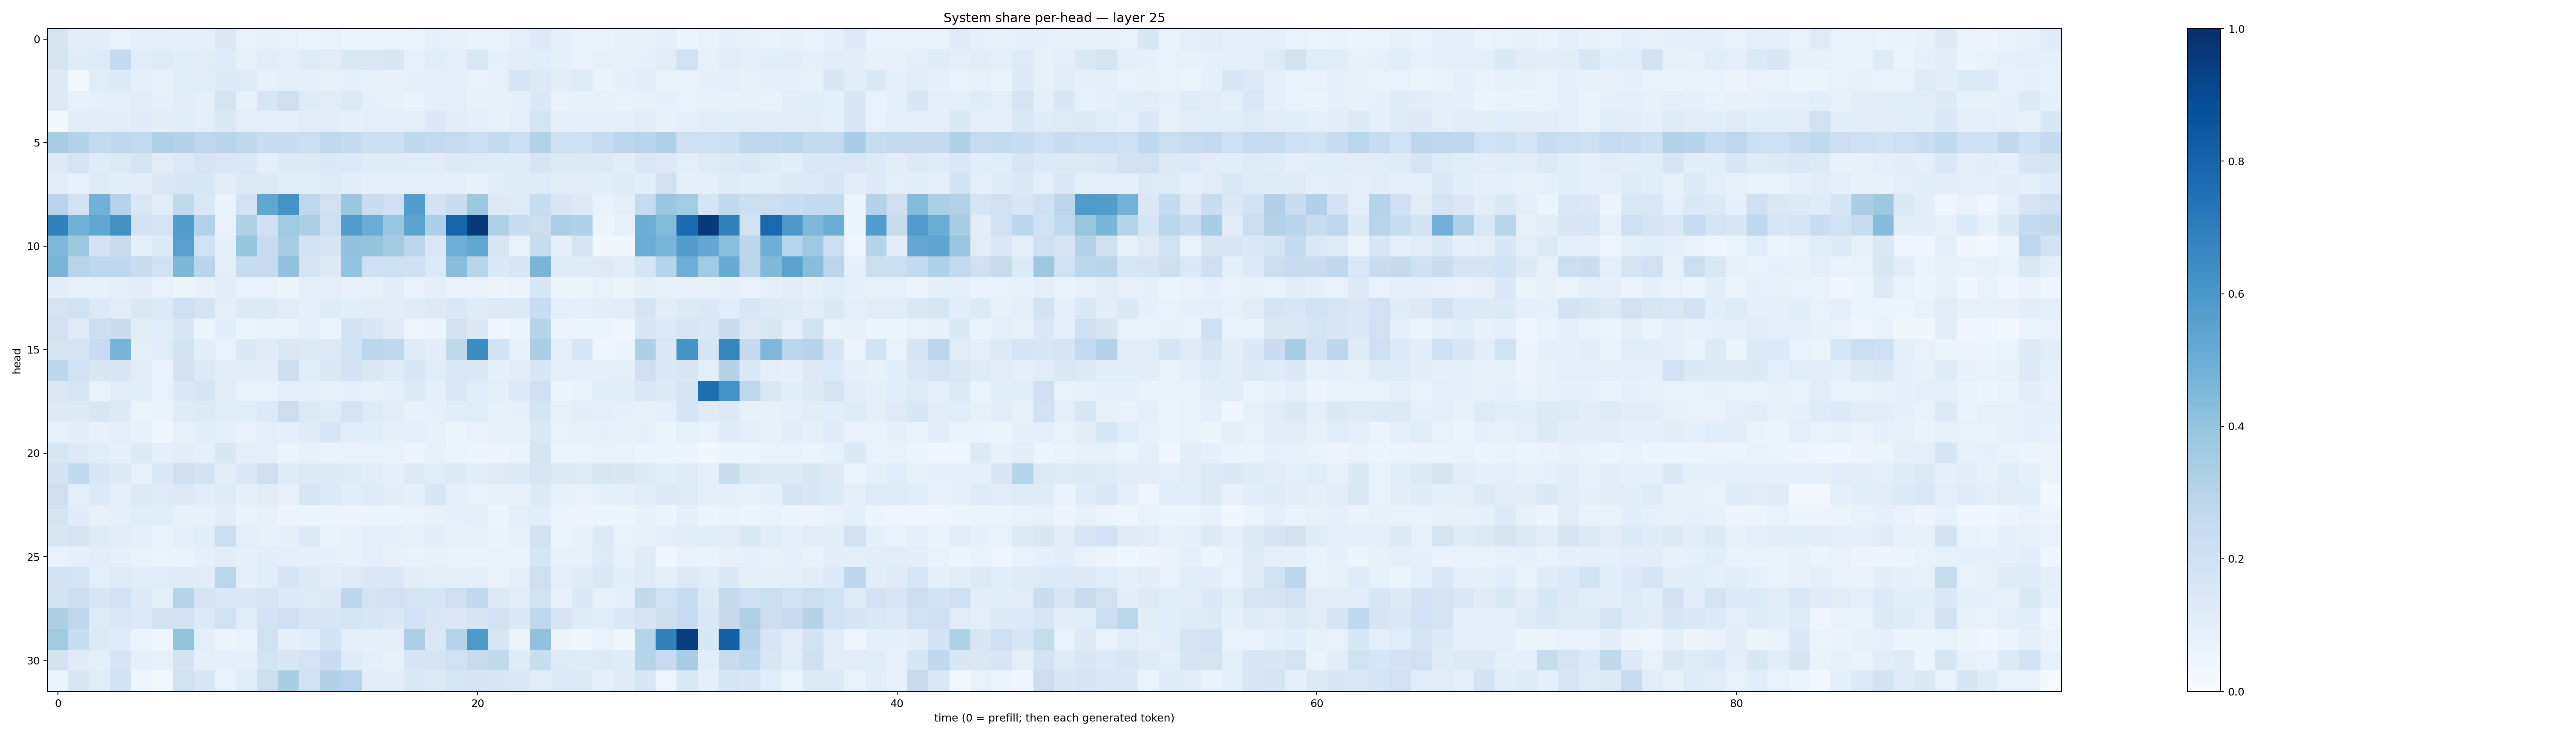

The file beside this chart, header and first rows:
0.17083627, 0.10357343, 0.10440135, 0.07489978, 0.09898396, 0.095169835, 0.08836205, 0.09154409, 0.14133386, 0.07624593, 0.08385659, 0.075365216, 0.0636376, 0.07052631, 0.060392212, 0.059810996, 0.052935652, 0.06462389, 0.09351915, 0.07908488, 0.06867667, 0.07439289, 0.10053854, 0.1343071
0.1703, 0.1188, 0.1222, 0.2554, 0.1149, 0.1212, 0.1077, 0.11, 0.1208, 0.08238, 0.1124, 0.09661, 0.1217, 0.1103, 0.1436, 0.1474, 0.1496, 0.08366, 0.1138, 0.0987, 0.1448, 0.08595, 0.1038, 0.1135
0.1355, 0.02681, 0.1167, 0.1348, 0.09821, 0.08232, 0.1165, 0.1157, 0.1263, 0.1241, 0.08261, 0.101, 0.09114, 0.08347, 0.09289, 0.08281, 0.0811, 0.08987, 0.0951, 0.0953, 0.07742, 0.08472, 0.1693, 0.1256
0.1332, 0.08273, 0.08607, 0.09985, 0.1095, 0.09342, 0.1113, 0.09364, 0.1797, 0.08167, 0.1613, 0.214, 0.1213, 0.1115, 0.1258, 0.08945, 0.08446, 0.0691, 0.09589, 0.09565, 0.08173, 0.07866, 0.08985, 0.1387
0.01899, 0.1104, 0.1021, 0.1064, 0.1198, 0.1049, 0.1056, 0.09423, 0.1375, 0.09624, 0.08895, 0.08839, 0.1119, 0.1085, 0.09242, 0.09414, 0.09772, 0.09582, 0.1373, 0.1026, 0.09654, 0.08465, 0.09456, 0.1797
0.3537, 0.3083, 0.26, 0.2681, 0.2598, 0.3217, 0.3066, 0.2761, 0.2919, 0.2724, 0.2291, 0.2299, 0.2232, 0.2628, 0.2538, 0.2178, 0.216, 0.2699, 0.2608, 0.2492, 0.2218, 0.2579, 0.2213, 0.3164
0.1354, 0.1746, 0.1208, 0.1311, 0.1688, 0.1101, 0.136, 0.1674, 0.1433, 0.1432, 0.09633, 0.1304, 0.1315, 0.1382, 0.1338, 0.1202, 0.12, 0.117, 0.1106, 0.1322, 0.1224, 0.1201, 0.1209, 0.1699
0.1139, 0.079, 0.1231, 0.1055, 0.1101, 0.1482, 0.1547, 0.153, 0.1041, 0.1278, 0.1297, 0.1148, 0.116, 0.1229, 0.1035, 0.09312, 0.09101, 0.09317, 0.09615, 0.09644, 0.08192, 0.1166, 0.1194, 0.1248
0.2962, 0.1905, 0.4816, 0.3041, 0.1463, 0.1124, 0.2628, 0.1424, 0.07009, 0.1905, 0.532, 0.6195, 0.2766, 0.1972, 0.3852, 0.2295, 0.2042, 0.5698, 0.1835, 0.2302, 0.3768, 0.1253, 0.123, 0.2333
0.6837, 0.4857, 0.5306, 0.6235, 0.1835, 0.1716, 0.5686, 0.3139, 0.07744, 0.3206, 0.2048, 0.3678, 0.332, 0.2144, 0.5772, 0.5072, 0.3842, 0.5434, 0.3318, 0.7963, 0.9639, 0.3224, 0.2272, 0.2188
0.4503, 0.3761, 0.1835, 0.2454, 0.09944, 0.1345, 0.5621, 0.2004, 0.08682, 0.3975, 0.2455, 0.3479, 0.1819, 0.1649, 0.4039, 0.4008, 0.3606, 0.2874, 0.1449, 0.4929, 0.5352, 0.1588, 0.07078, 0.2368
0.4656, 0.2968, 0.2684, 0.2663, 0.2313, 0.1907, 0.4564, 0.2926, 0.09739, 0.2384, 0.2455, 0.4101, 0.1755, 0.1267, 0.4015, 0.2104, 0.2115, 0.2055, 0.1348, 0.4258, 0.2895, 0.1391, 0.1564, 0.4677
0.1077, 0.08205, 0.08424, 0.099, 0.1048, 0.07062, 0.06361, 0.08098, 0.112, 0.07198, 0.07142, 0.06221, 0.08936, 0.09536, 0.08007, 0.083, 0.1047, 0.06831, 0.09553, 0.07244, 0.07765, 0.05471, 0.0636, 0.1551
0.1782, 0.1945, 0.1293, 0.112, 0.1477, 0.1366, 0.2043, 0.1722, 0.09444, 0.1287, 0.126, 0.1119, 0.08633, 0.1202, 0.1078, 0.1102, 0.1033, 0.1191, 0.1342, 0.1432, 0.1196, 0.1332, 0.1299, 0.2291
0.2025, 0.1195, 0.2182, 0.2343, 0.112, 0.1144, 0.1635, 0.05362, 0.1084, 0.06136, 0.07443, 0.07419, 0.09882, 0.06419, 0.1874, 0.1538, 0.1238, 0.05021, 0.05252, 0.1846, 0.1383, 0.04285, 0.05159, 0.3042
0.1771, 0.1768, 0.2466, 0.4759, 0.09456, 0.1161, 0.185, 0.1091, 0.07149, 0.1395, 0.1198, 0.1432, 0.1285, 0.126, 0.1907, 0.2877, 0.2733, 0.1239, 0.1047, 0.2728, 0.6434, 0.1872, 0.08499, 0.3394
0.2796, 0.1905, 0.152, 0.1485, 0.1158, 0.07696, 0.1803, 0.1322, 0.1122, 0.1049, 0.1019, 0.2154, 0.1151, 0.1371, 0.1825, 0.1417, 0.1205, 0.1557, 0.1137, 0.1447, 0.1471, 0.08808, 0.1122, 0.1559
0.1452, 0.1579, 0.07488, 0.1128, 0.1093, 0.07174, 0.1431, 0.1657, 0.1112, 0.07551, 0.07363, 0.1005, 0.0876, 0.0832, 0.08906, 0.07983, 0.09011, 0.1304, 0.09077, 0.142, 0.1168, 0.09754, 0.134, 0.2049
0.1303, 0.1253, 0.15, 0.1311, 0.06496, 0.06665, 0.1196, 0.1281, 0.1169, 0.1089, 0.1345, 0.2264, 0.1299, 0.1177, 0.1785, 0.122, 0.112, 0.08375, 0.08896, 0.1148, 0.1135, 0.0837, 0.08767, 0.1717
0.08353, 0.102, 0.08071, 0.096, 0.08289, 0.04551, 0.08176, 0.1073, 0.1006, 0.07219, 0.09597, 0.09361, 0.1208, 0.1599, 0.1107, 0.1066, 0.09115, 0.09556, 0.08328, 0.05945, 0.07187, 0.08333, 0.08399, 0.1372
0.1631, 0.1294, 0.1143, 0.09238, 0.132, 0.08944, 0.102, 0.08823, 0.1514, 0.09795, 0.09699, 0.06347, 0.08069, 0.06891, 0.07458, 0.07517, 0.0719, 0.05653, 0.08372, 0.06461, 0.05127, 0.05852, 0.06939, 0.1683
0.1807, 0.2651, 0.1561, 0.1265, 0.08003, 0.1423, 0.207, 0.1859, 0.1017, 0.1445, 0.212, 0.121, 0.1251, 0.1339, 0.1247, 0.1119, 0.09374, 0.1251, 0.1147, 0.1278, 0.1065, 0.1216, 0.1354, 0.1606
0.2123, 0.1012, 0.1355, 0.0989, 0.1321, 0.1227, 0.127, 0.1097, 0.1243, 0.09257, 0.1098, 0.0789, 0.1621, 0.1349, 0.107, 0.1249, 0.1039, 0.08712, 0.1527, 0.09456, 0.07093, 0.08374, 0.08028, 0.1323
0.1731, 0.1182, 0.08021, 0.09253, 0.1141, 0.1066, 0.08496, 0.07941, 0.1027, 0.06773, 0.08071, 0.05709, 0.05336, 0.05942, 0.0572, 0.06107, 0.06243, 0.06458, 0.08024, 0.09193, 0.09527, 0.05948, 0.09556, 0.1092
0.1611, 0.177, 0.1245, 0.1023, 0.09712, 0.06704, 0.09135, 0.1067, 0.2201, 0.09574, 0.07834, 0.09314, 0.1355, 0.07403, 0.08383, 0.09736, 0.08793, 0.08032, 0.1021, 0.08521, 0.0842, 0.07002, 0.08245, 0.1942
0.07367, 0.09084, 0.1037, 0.09171, 0.07551, 0.06263, 0.07018, 0.09199, 0.1037, 0.08854, 0.109, 0.1001, 0.09083, 0.08813, 0.08472, 0.0955, 0.07965, 0.0708, 0.0858, 0.07395, 0.07393, 0.07253, 0.07734, 0.1624
0.1846, 0.1767, 0.09618, 0.1211, 0.1168, 0.114, 0.1182, 0.1122, 0.2846, 0.09116, 0.1135, 0.1645, 0.1258, 0.1048, 0.1247, 0.1429, 0.1372, 0.104, 0.1015, 0.09747, 0.0937, 0.07493, 0.09846, 0.2116
0.185, 0.2163, 0.1621, 0.1836, 0.1307, 0.08849, 0.3027, 0.1702, 0.14, 0.1385, 0.1581, 0.1331, 0.1219, 0.128, 0.2796, 0.1794, 0.1957, 0.1738, 0.1659, 0.2118, 0.2627, 0.1263, 0.1129, 0.1934
0.3257, 0.2771, 0.1242, 0.1455, 0.1348, 0.1927, 0.1894, 0.1353, 0.1956, 0.1136, 0.1833, 0.2037, 0.158, 0.1589, 0.167, 0.1572, 0.1391, 0.1957, 0.1499, 0.1467, 0.1692, 0.1911, 0.1477, 0.2755
0.3708, 0.2333, 0.1291, 0.1172, 0.06559, 0.04149, 0.401, 0.09556, 0.06024, 0.06871, 0.1966, 0.09173, 0.1069, 0.1839, 0.09809, 0.08648, 0.0965, 0.3244, 0.1479, 0.3013, 0.5922, 0.1577, 0.06471, 0.4067
0.1813, 0.1194, 0.1007, 0.1655, 0.09173, 0.08158, 0.1875, 0.0873, 0.0913, 0.09154, 0.1735, 0.1498, 0.1769, 0.2303, 0.1206, 0.09447, 0.08474, 0.1714, 0.1704, 0.2029, 0.2441, 0.2646, 0.1202, 0.2325
0.05308, 0.1487, 0.1127, 0.1809, 0.04563, 0.0307, 0.1955, 0.1539, 0.07798, 0.1168, 0.2257, 0.3414, 0.1958, 0.319, 0.2967, 0.1016, 0.1045, 0.1383, 0.1313, 0.1603, 0.165, 0.1519, 0.1482, 0.1119
